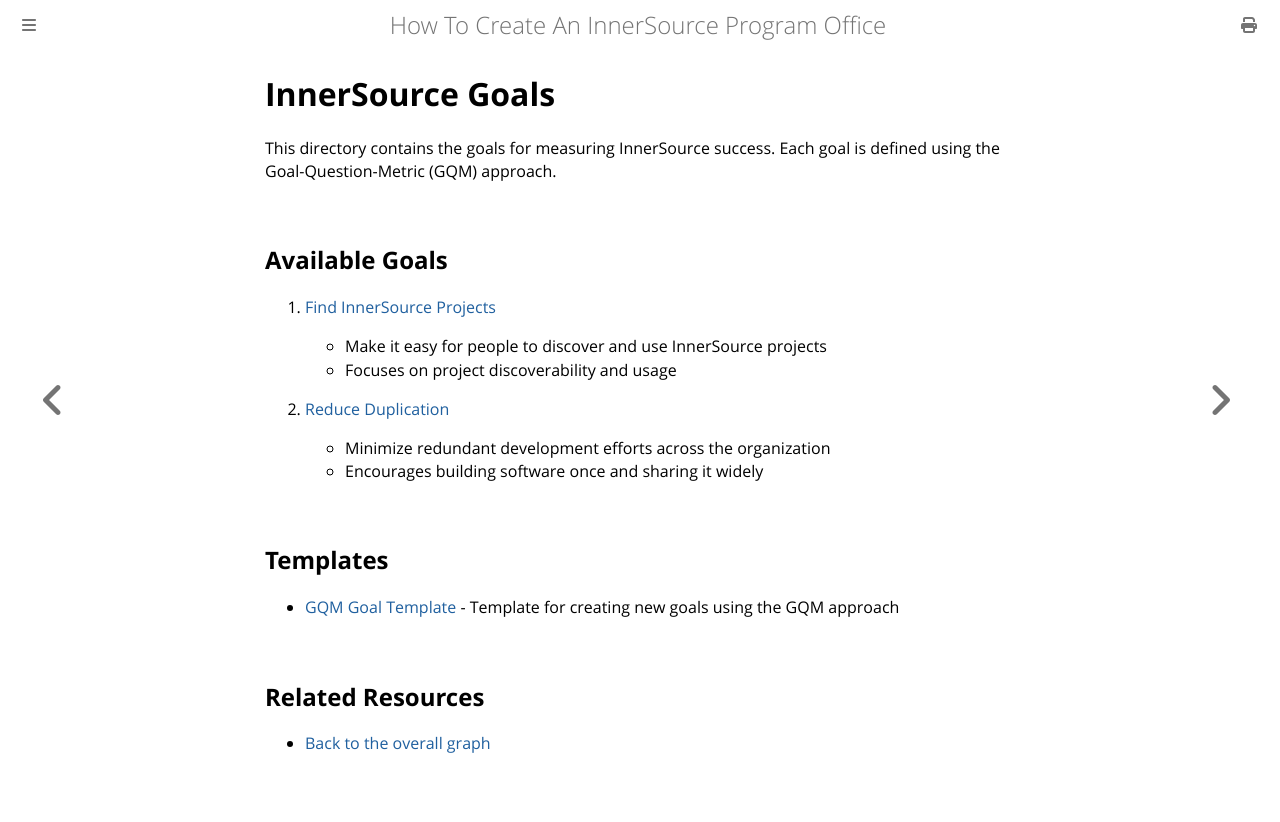

repository: InnerSourceCommons/managing-innersource-projects · page: docs/measuring/goals/index.html · generator: mdbook

# InnerSource Goals

This directory contains the goals for measuring InnerSource success. Each goal is defined using the Goal-Question-Metric (GQM) approach.

## Available Goals

1. [Find InnerSource Projects](find-projects.md)
   - Make it easy for people to discover and use InnerSource projects
   - Focuses on project discoverability and usage

2. [Reduce Duplication](reduce-duplication.md)
   - Minimize redundant development efforts across the organization
   - Encourages building software once and sharing it widely

## Templates

- [GQM Goal Template](gqm_goal_template.md) - Template for creating new goals using the GQM approach

## Related Resources

- [Back to the overall graph](../use_gqm.md)
